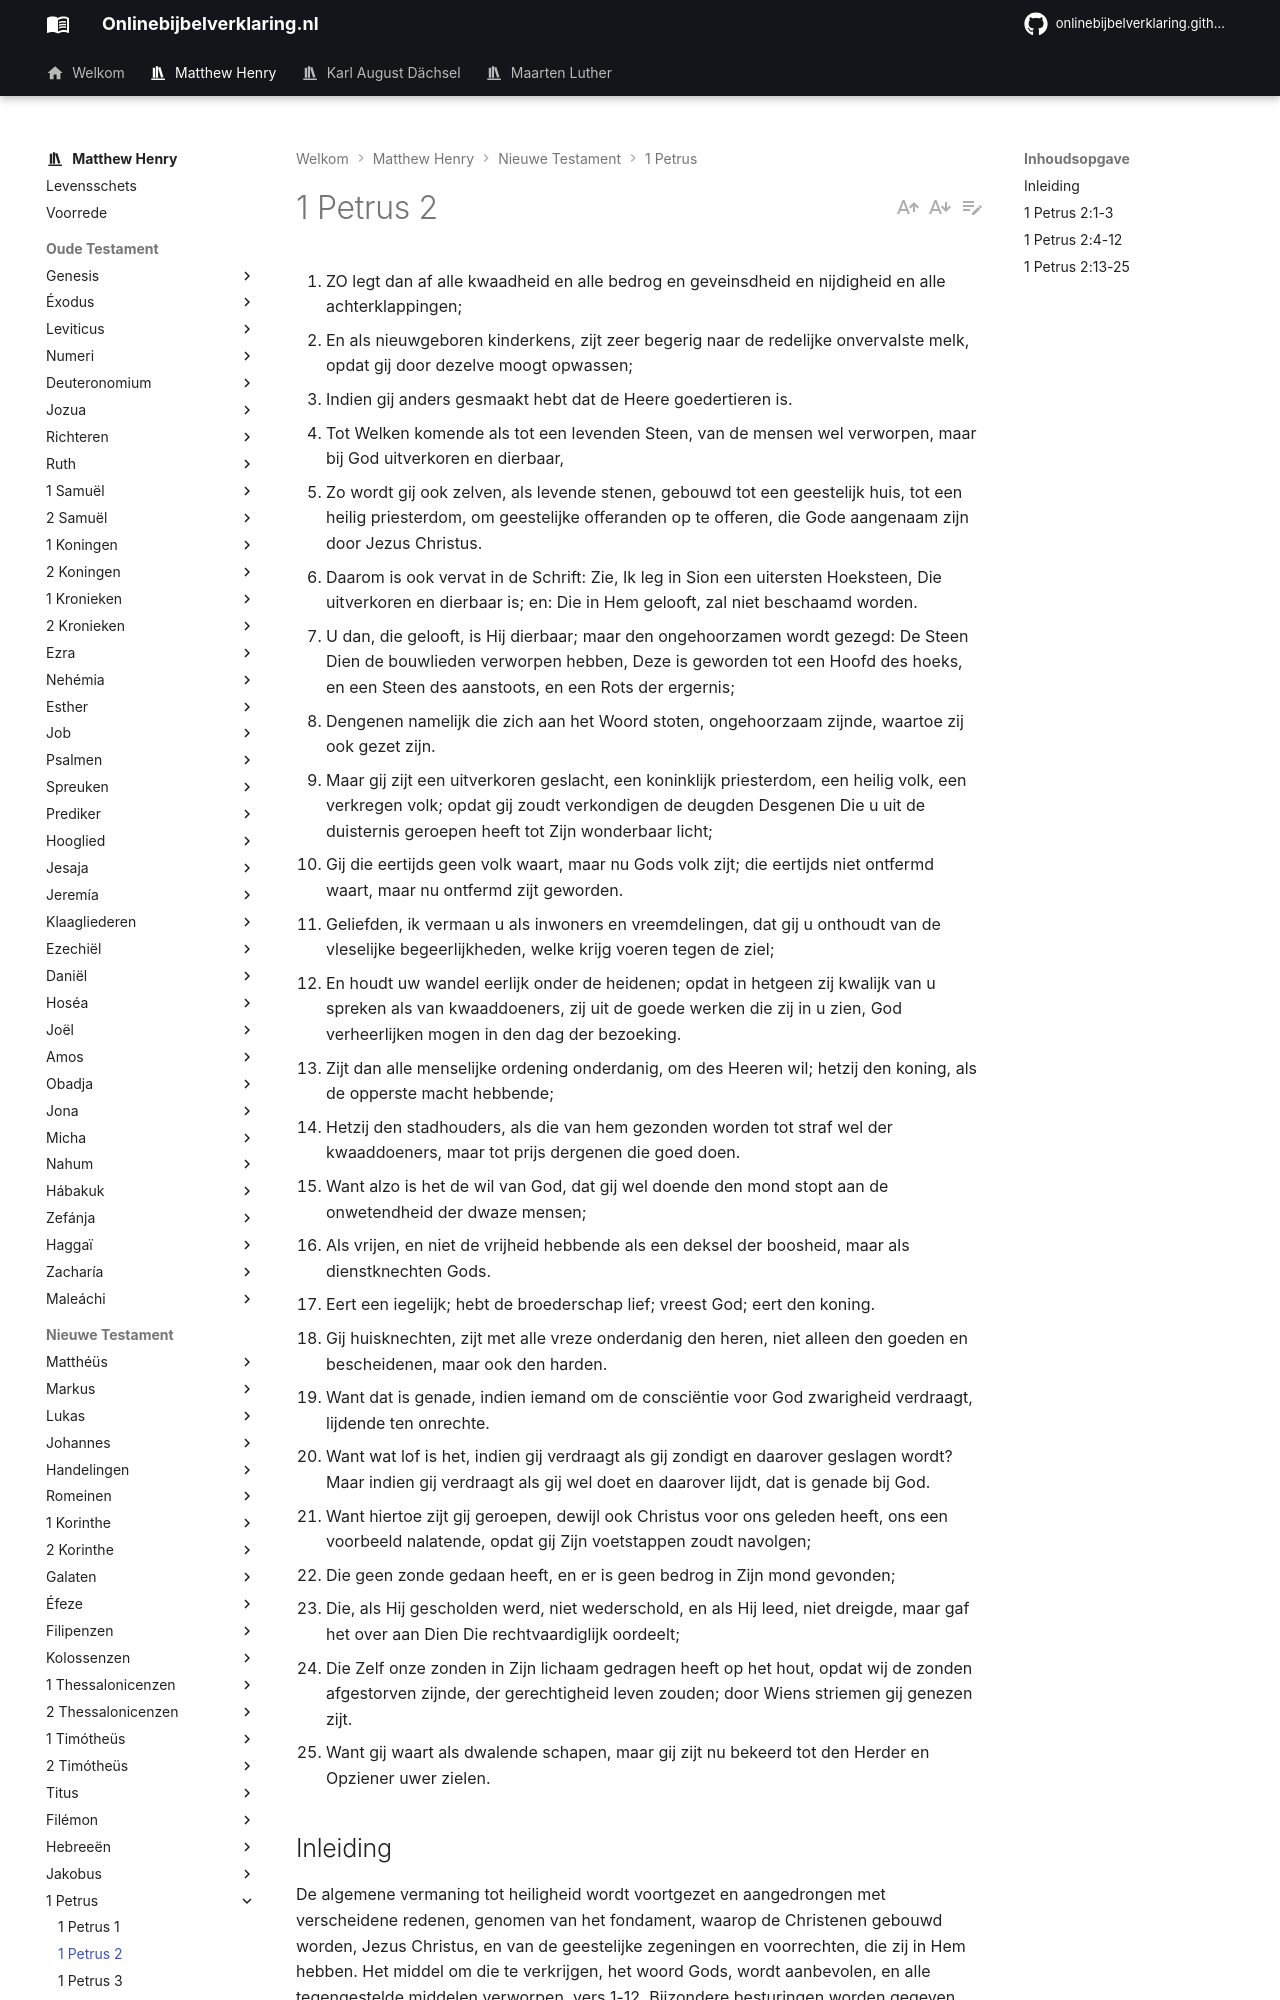

repository: onlinebijbelverklaring/dev-preview · page: matthewhenry/1Petrus/1Petrus2/index.html · generator: mkdocs

1. ZO legt dan af alle kwaadheid en alle bedrog en geveinsdheid en nijdigheid en alle achterklappingen;
2. En als nieuwgeboren kinderkens, zijt zeer begerig naar de redelijke onvervalste melk, opdat gij door dezelve moogt opwassen;
3. Indien gij anders gesmaakt hebt dat de Heere goedertieren is.
4. Tot Welken komende als tot een levenden Steen, van de mensen wel verworpen, maar bij God uitverkoren en dierbaar,
5. Zo wordt gij ook zelven, als levende stenen, gebouwd tot een geestelijk huis, tot een heilig priesterdom, om geestelijke offeranden op te offeren, die Gode aangenaam zijn door Jezus Christus.
6. Daarom is ook vervat in de Schrift: Zie, Ik leg in Sion een uitersten Hoeksteen, Die uitverkoren en dierbaar is; en: Die in Hem gelooft, zal niet beschaamd worden.
7. U dan, die gelooft, is Hij dierbaar; maar den ongehoorzamen wordt gezegd: De Steen Dien de bouwlieden verworpen hebben, Deze is geworden tot een Hoofd des hoeks, en een Steen des aanstoots, en een Rots der ergernis;
8. Dengenen namelijk die zich aan het Woord stoten, ongehoorzaam zijnde, waartoe zij ook gezet zijn.
9. Maar gij zijt een uitverkoren geslacht, een koninklijk priesterdom, een heilig volk, een verkregen volk; opdat gij zoudt verkondigen de deugden Desgenen Die u uit de duisternis geroepen heeft tot Zijn wonderbaar licht;
10. Gij die eertijds geen volk waart, maar nu Gods volk zijt; die eertijds niet ontfermd waart, maar nu ontfermd zijt geworden.
11. Geliefden, ik vermaan u als inwoners en vreemdelingen, dat gij u onthoudt van de vleselijke begeerlijkheden, welke krijg voeren tegen de ziel;
12. En houdt uw wandel eerlijk onder de heidenen; opdat in hetgeen zij kwalijk van u spreken als van kwaaddoeners, zij uit de goede werken die zij in u zien, God verheerlijken mogen in den dag der bezoeking.
13. Zijt dan alle menselijke ordening onderdanig, om des Heeren wil; hetzij den koning, als de opperste macht hebbende;
14. Hetzij den stadhouders, als die van hem gezonden worden tot straf wel der kwaaddoeners, maar tot prijs dergenen die goed doen.
15. Want alzo is het de wil van God, dat gij wel doende den mond stopt aan de onwetendheid der dwaze mensen;
16. Als vrijen, en niet de vrijheid hebbende als een deksel der boosheid, maar als dienstknechten Gods.
17. Eert een iegelijk; hebt de broederschap lief; vreest God; eert den koning.
18. Gij huisknechten, zijt met alle vreze onderdanig den heren, niet alleen den goeden en bescheidenen, maar ook den harden.
19. Want dat is genade, indien iemand om de consciëntie voor God zwarigheid verdraagt, lijdende ten onrechte.
20. Want wat lof is het, indien gij verdraagt als gij zondigt en daarover geslagen wordt? Maar indien gij verdraagt als gij wel doet en daarover lijdt, dat is genade bij God.
21. Want hiertoe zijt gij geroepen, dewijl ook Christus voor ons geleden heeft, ons een voorbeeld nalatende, opdat gij Zijn voetstappen zoudt navolgen;
22. Die geen zonde gedaan heeft, en er is geen bedrog in Zijn mond gevonden;
23. Die, als Hij gescholden werd, niet wederschold, en als Hij leed, niet dreigde, maar gaf het over aan Dien Die rechtvaardiglijk oordeelt;
24. Die Zelf onze zonden in Zijn lichaam gedragen heeft op het hout, opdat wij de zonden afgestorven zijnde, der gerechtigheid leven zouden; door Wiens striemen gij genezen zijt.
25. Want gij waart als dwalende schapen, maar gij zijt nu bekeerd tot den Herder en Opziener uwer zielen.

## Inleiding

De algemene vermaning tot heiligheid wordt voortgezet en aangedrongen met verscheidene redenen, genomen van het fondament, waarop de Christenen gebouwd worden, Jezus Christus, en van de geestelijke zegeningen en voorrechten, die zij in Hem hebben. Het middel om die te verkrijgen, het woord Gods, wordt aanbevolen, en alle tegengestelde middelen verworpen, vers 1-12. Bijzondere besturingen worden gegeven hoe onderdanen de overheid moeten gehoorzamen, en dienstknechten hun meesters, geduldig lijdende in hun weldoen, in navolging van Christus, vers 13-25.
